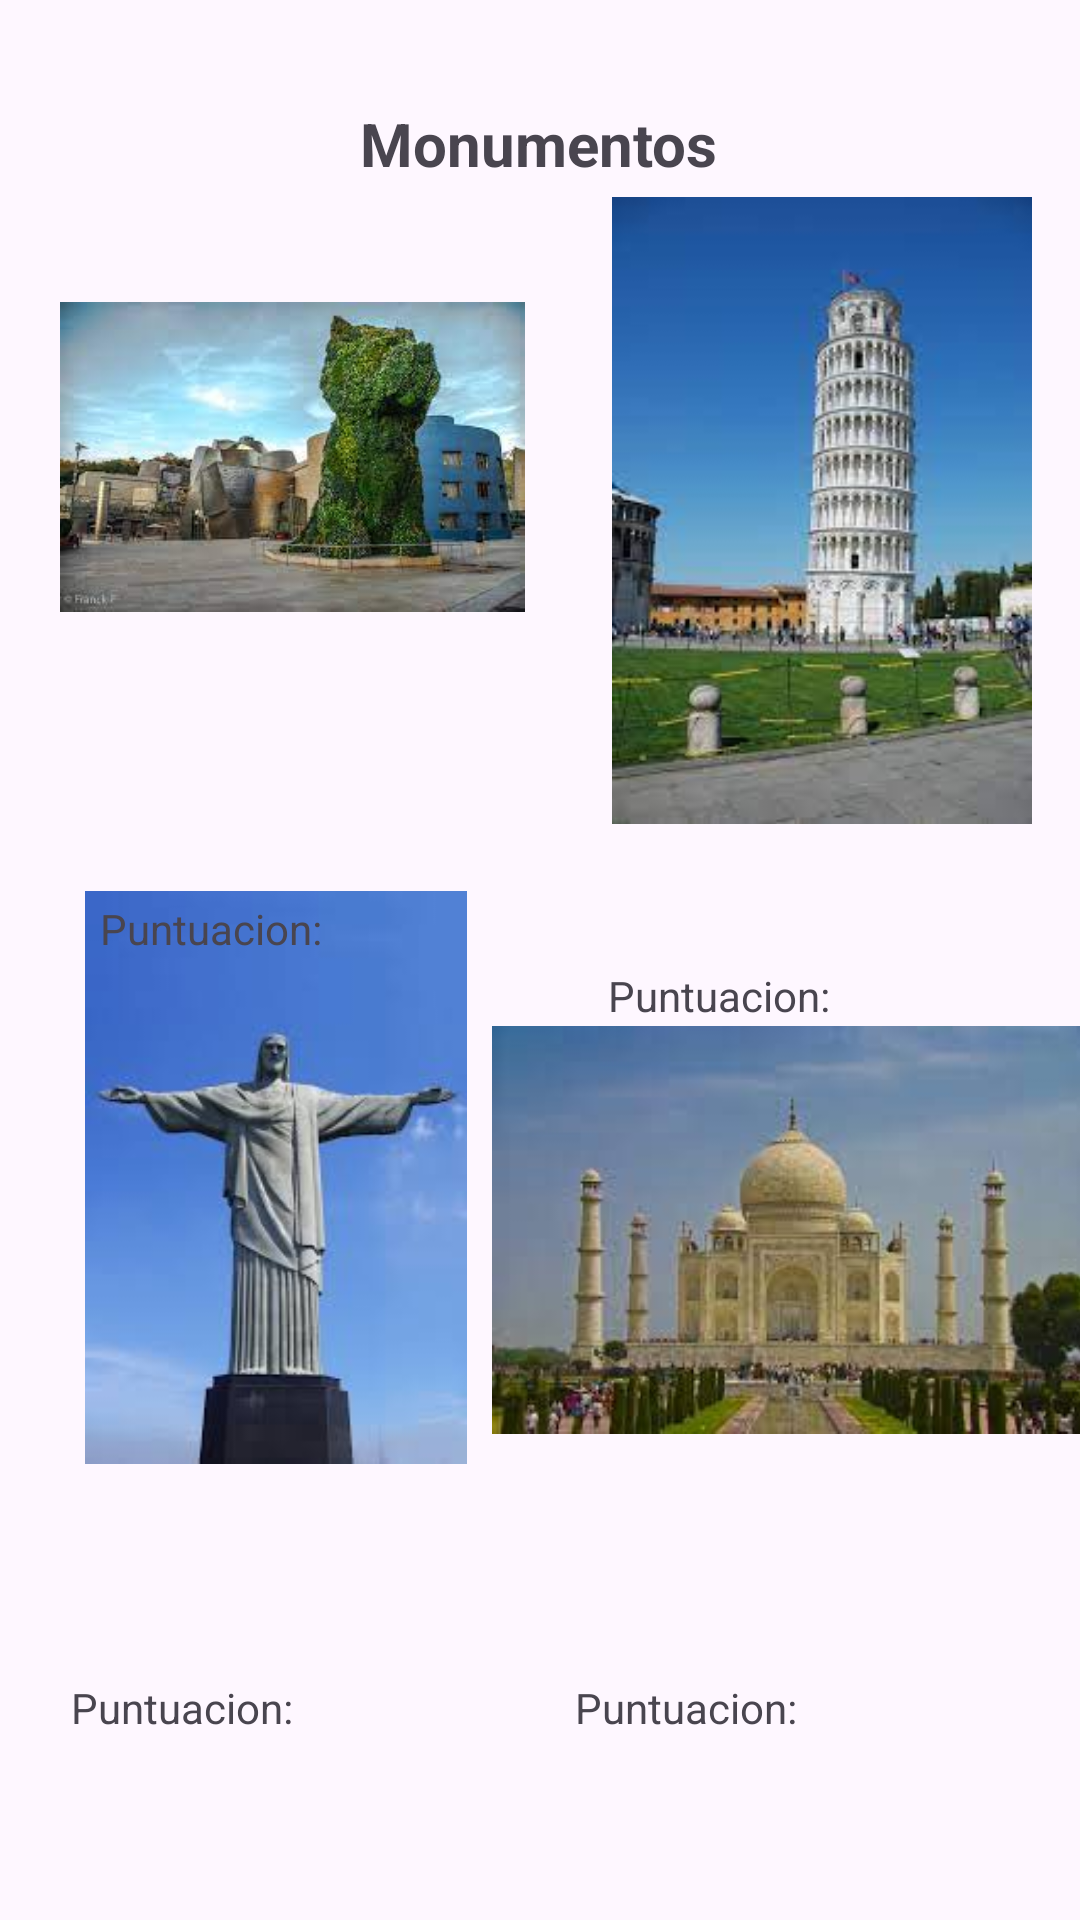

Reconstruct the res/layout file that produces this screen, plus the resources it refers to.
<!-- AndroidManifest.xml: application theme Theme.Igor_Bueno_Polanco_ex1Ev -->
<!-- res/layout/activity_fotos.xml -->
<?xml version="1.0" encoding="utf-8"?>
<androidx.constraintlayout.widget.ConstraintLayout xmlns:android="http://schemas.android.com/apk/res/android"
    xmlns:app="http://schemas.android.com/apk/res-auto"
    xmlns:tools="http://schemas.android.com/tools"
    android:layout_width="match_parent"
    android:layout_height="match_parent"
    tools:context=".ActivityFotos">

    <TextView
        android:id="@+id/idTvPuntMon3"
        android:layout_width="wrap_content"
        android:layout_height="wrap_content"
        android:text="Puntuacion:"
        app:layout_constraintBottom_toBottomOf="parent"
        app:layout_constraintEnd_toEndOf="parent"
        app:layout_constraintHorizontal_bias="0.083"
        app:layout_constraintStart_toStartOf="parent"
        app:layout_constraintTop_toTopOf="parent"
        app:layout_constraintVertical_bias="0.901" />

    <TextView
        android:id="@+id/idTvPuntMon4"
        android:layout_width="wrap_content"
        android:layout_height="wrap_content"
        android:text="Puntuacion:"
        app:layout_constraintBottom_toBottomOf="parent"
        app:layout_constraintEnd_toEndOf="parent"
        app:layout_constraintHorizontal_bias="0.67"
        app:layout_constraintStart_toStartOf="parent"
        app:layout_constraintTop_toTopOf="parent"
        app:layout_constraintVertical_bias="0.901" />

    <TextView
        android:id="@+id/idTvTitMon4"
        android:layout_width="wrap_content"
        android:layout_height="wrap_content"
        app:layout_constraintBottom_toBottomOf="parent"
        app:layout_constraintEnd_toEndOf="parent"
        app:layout_constraintHorizontal_bias="0.607"
        app:layout_constraintStart_toStartOf="parent"
        app:layout_constraintTop_toTopOf="parent"
        app:layout_constraintVertical_bias="0.845" />

    <TextView
        android:id="@+id/idTvTitMon3"
        android:layout_width="wrap_content"
        android:layout_height="wrap_content"
        app:layout_constraintBottom_toBottomOf="parent"
        app:layout_constraintEnd_toEndOf="parent"
        app:layout_constraintHorizontal_bias="0.075"
        app:layout_constraintStart_toStartOf="parent"
        app:layout_constraintTop_toTopOf="parent"
        app:layout_constraintVertical_bias="0.846" />

    <TextView
        android:id="@+id/idTvPuntMon2"
        android:layout_width="wrap_content"
        android:layout_height="wrap_content"
        android:text="Puntuacion:"
        app:layout_constraintBottom_toBottomOf="parent"
        app:layout_constraintEnd_toEndOf="parent"
        app:layout_constraintHorizontal_bias="0.709"
        app:layout_constraintStart_toStartOf="parent"
        app:layout_constraintTop_toTopOf="parent"
        app:layout_constraintVertical_bias="0.519" />

    <TextView
        android:id="@+id/idTvTitMon2"
        android:layout_width="wrap_content"
        android:layout_height="wrap_content"
        app:layout_constraintBottom_toBottomOf="parent"
        app:layout_constraintEnd_toEndOf="parent"
        app:layout_constraintHorizontal_bias="0.763"
        app:layout_constraintStart_toStartOf="parent"
        app:layout_constraintTop_toTopOf="parent"
        app:layout_constraintVertical_bias="0.471" />

    <TextView
        android:id="@+id/idTvMonumentos"
        android:layout_width="wrap_content"
        android:layout_height="wrap_content"
        android:text="Monumentos"
        app:layout_constraintBottom_toBottomOf="parent"
        app:layout_constraintEnd_toEndOf="parent"
        app:layout_constraintHorizontal_bias="0.498"
        app:layout_constraintStart_toStartOf="parent"
        app:layout_constraintTop_toTopOf="parent"
        app:layout_constraintVertical_bias="0.056"
        android:textSize="20sp"
        android:textStyle="bold"/>

    <ImageView
        android:id="@+id/idIvMon1"
        android:layout_width="155dp"
        android:layout_height="180dp"
        app:layout_constraintBottom_toTopOf="@+id/idIvMon3"
        app:layout_constraintEnd_toStartOf="@+id/idIvMon2"
        app:layout_constraintHorizontal_bias="0.411"
        app:layout_constraintStart_toStartOf="parent"
        app:layout_constraintTop_toTopOf="parent"
        app:layout_constraintVertical_bias="0.533"
        app:srcCompat="@drawable/foto1" />

    <ImageView
        android:id="@+id/idIvMon2"
        android:layout_width="140dp"
        android:layout_height="213dp"
        android:layout_marginEnd="16dp"
        app:layout_constraintBottom_toTopOf="@+id/idIvMon4"
        app:layout_constraintEnd_toEndOf="parent"
        app:layout_constraintTop_toTopOf="parent"
        app:layout_constraintVertical_bias="0.502"
        app:srcCompat="@drawable/foto2" />

    <ImageView
        android:id="@+id/idIvMon3"
        android:layout_width="152dp"
        android:layout_height="191dp"
        android:layout_marginStart="16dp"
        android:layout_marginBottom="152dp"
        app:layout_constraintBottom_toBottomOf="parent"
        app:layout_constraintStart_toStartOf="parent"
        app:srcCompat="@drawable/foto3" />

    <ImageView
        android:id="@+id/idIvMon4"
        android:layout_width="203dp"
        android:layout_height="140dp"
        android:layout_marginBottom="160dp"
        app:layout_constraintBottom_toBottomOf="parent"
        app:layout_constraintEnd_toEndOf="parent"
        app:layout_constraintHorizontal_bias="0.384"
        app:layout_constraintStart_toEndOf="@+id/idIvMon3"
        app:srcCompat="@drawable/foto4" />

    <TextView
        android:id="@+id/idTvTitMon1"
        android:layout_width="wrap_content"
        android:layout_height="wrap_content"
        app:layout_constraintBottom_toBottomOf="parent"
        app:layout_constraintEnd_toEndOf="parent"
        app:layout_constraintHorizontal_bias="0.116"
        app:layout_constraintStart_toStartOf="parent"
        app:layout_constraintTop_toTopOf="parent"
        app:layout_constraintVertical_bias="0.426" />

    <TextView
        android:id="@+id/idTvPuntMon1"
        android:layout_width="wrap_content"
        android:layout_height="wrap_content"
        android:text="Puntuacion:"
        app:layout_constraintBottom_toBottomOf="parent"
        app:layout_constraintEnd_toEndOf="parent"
        app:layout_constraintHorizontal_bias="0.116"
        app:layout_constraintStart_toStartOf="parent"
        app:layout_constraintTop_toTopOf="parent"
        app:layout_constraintVertical_bias="0.483" />
</androidx.constraintlayout.widget.ConstraintLayout>
<!-- resources referenced by this layout -->
<resources>
  <!-- drawable foto1: jpg bitmap (drawable, 8951 bytes) -->
  <!-- drawable foto2: jpg bitmap (drawable, 7582 bytes) -->
  <!-- drawable foto3: jpg bitmap (drawable, 5092 bytes) -->
  <!-- drawable foto4: jpg bitmap (drawable, 6634 bytes) -->
  <style name="Theme.Igor_Bueno_Polanco_ex1Ev" parent="Base.Theme.Igor_Bueno_Polanco_ex1Ev" />
  <style name="Base.Theme.Igor_Bueno_Polanco_ex1Ev" parent="Theme.Material3.DayNight.NoActionBar">
          
          
      </style>
</resources>
